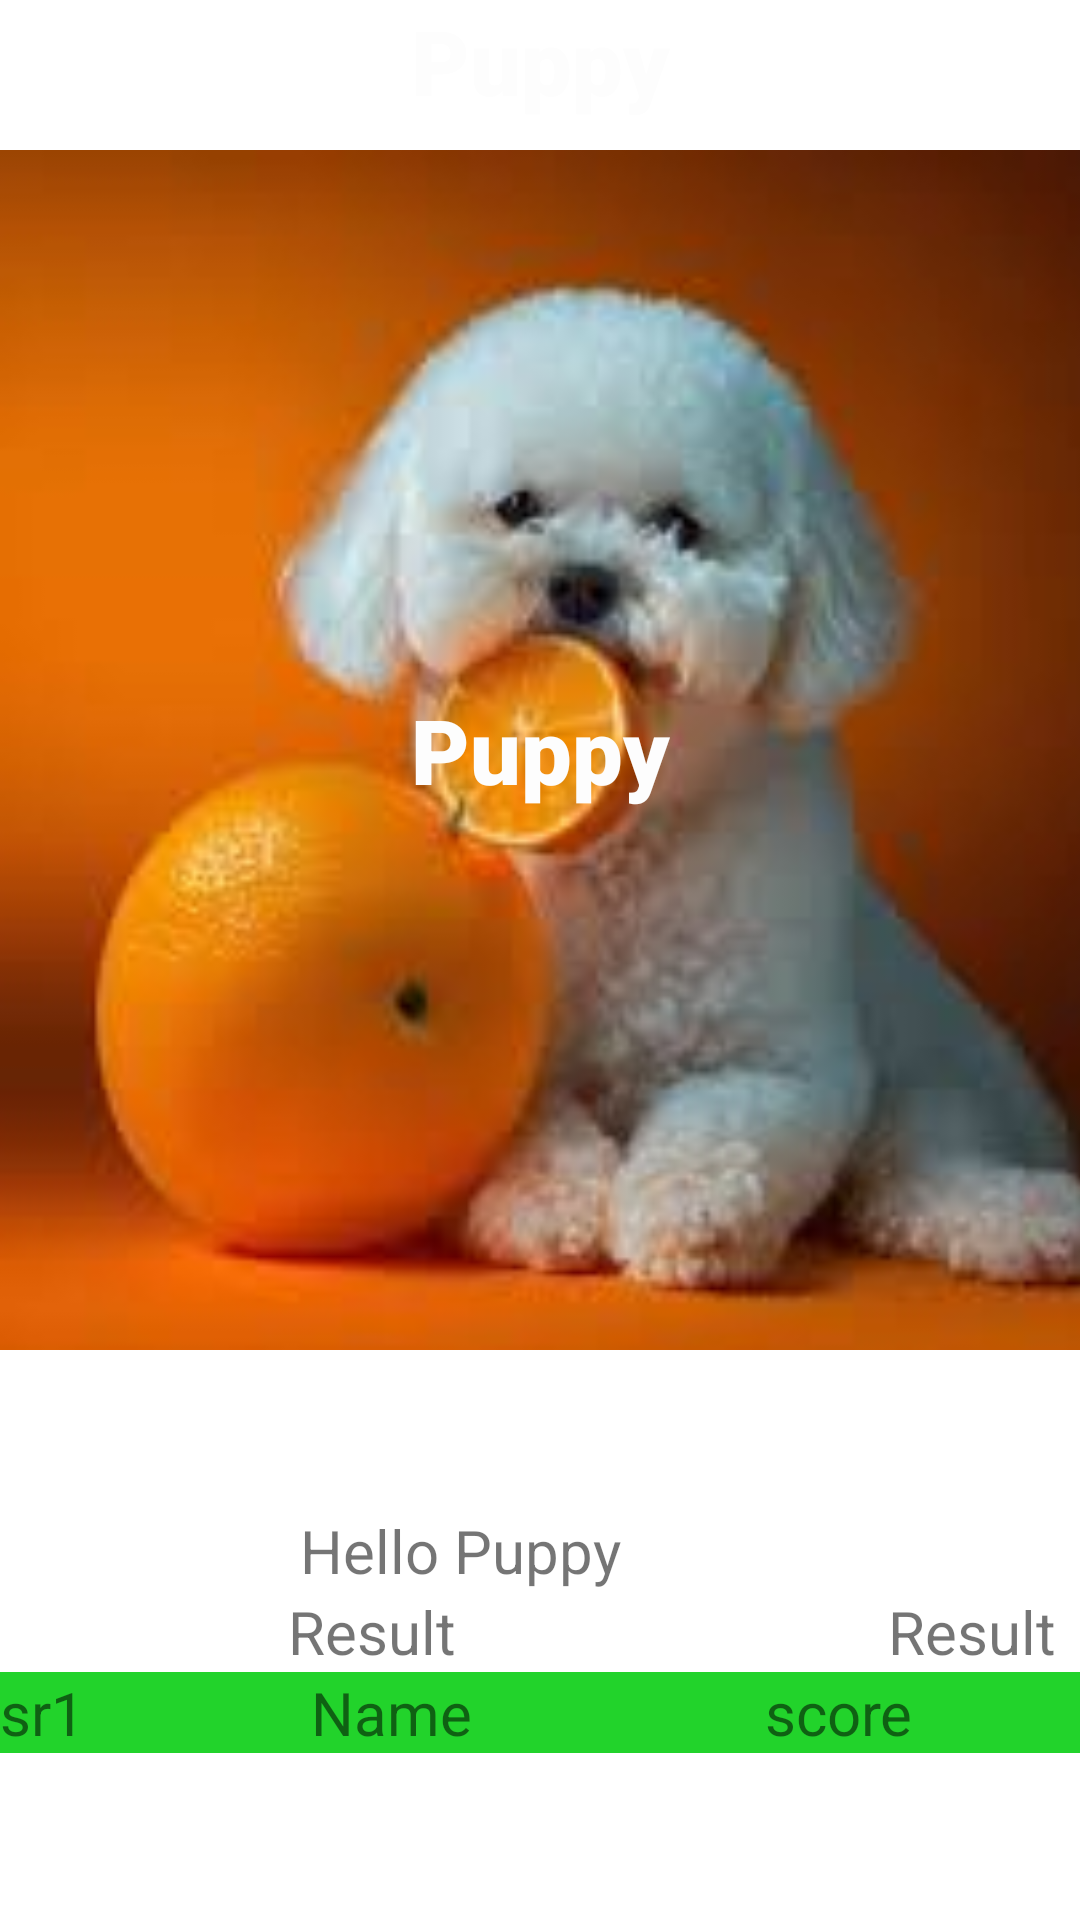

Produce the Android XML layout that renders to this screen, including the resource entries it uses.
<!-- AndroidManifest.xml: application theme Theme.SanuAnu -->
<!-- res/layout/activity_other_layouts.xml -->
<?xml version="1.0" encoding="utf-8"?>
<LinearLayout xmlns:android="http://schemas.android.com/apk/res/android"
    xmlns:app="http://schemas.android.com/apk/res-auto"
    xmlns:tools="http://schemas.android.com/tools"
    android:layout_width="match_parent"
    android:layout_height="match_parent"
    android:orientation="vertical"
    tools:context=".Other_layouts">

    <FrameLayout
        android:layout_width="match_parent"
        android:layout_height="wrap_content">

        <ImageView
            android:layout_width="400dp"
            android:layout_height="500dp"
            android:src="@drawable/puppy"/>
        <TextView
            android:id="@+id/textView"
            android:layout_width="match_parent"
            android:layout_height="wrap_content"
            android:fontFamily="sans-serif-black"
            android:text="Puppy"
            android:layout_gravity="center"
            android:gravity="center"
            android:textColor="#FDFDFD"
            android:textSize="30sp"
            android:textStyle="bold"
            android:typeface="sans"
            />
        <TextView
            android:id="@+id/textView1"
            android:layout_width="match_parent"
            android:layout_height="wrap_content"
            android:fontFamily="sans-serif-black"
            android:text="Puppy"
            android:layout_gravity="top"
            android:gravity="center"
            android:textColor="#FDFDFD"
            android:textSize="30sp"
            android:textStyle="bold"
            android:typeface="sans"
            />

    </FrameLayout>
    <ScrollView
        android:layout_width="match_parent"
        android:layout_height="wrap_content"
        >
        <LinearLayout
            android:layout_width="match_parent"
            android:layout_height="match_parent"
            android:orientation="vertical">

            <AbsoluteLayout
                android:layout_width="wrap_content"
                android:layout_height="wrap_content">
                <TextView
                    android:id="@+id/t3"
                    android:layout_width="wrap_content"
                    android:layout_height="match_parent"
                    android:layout_x="300px"
                    android:layout_y="10px"
                    android:text="Hello Puppy"
                    android:textSize="20dp"
                    />
            </AbsoluteLayout>
            <TableLayout
                android:layout_width="400dp"
                android:layout_height="wrap_content"
                >
                <TableRow
                    android:background="@color/white">
                    <TextView
                        android:id="@+id/head"
                        android:layout_width="wrap_content"
                        android:layout_height="wrap_content"
                        android:text="Result"
                        android:gravity="center"
                        android:layout_weight="2"
                        android:textSize="20dp"
                        />
                    <TextView
                        android:id="@+id/head2"
                        android:layout_width="wrap_content"
                        android:layout_height="wrap_content"
                        android:text="Result"
                        android:gravity="center"
                        android:layout_weight="1"
                        android:textSize="20dp"
                        />

                </TableRow>
                <TableRow android:background="@color/green">
                    <TextView
                        android:id="@+id/sr1"
                        android:layout_width="wrap_content"
                        android:layout_height="wrap_content"
                        android:text="sr1"
                        android:textSize="20dp"
                        android:layout_weight="1"
                        />
                    <TextView
                        android:id="@+id/name"
                        android:layout_width="wrap_content"
                        android:layout_height="wrap_content"
                        android:text="Name"
                        android:textSize="20dp"
                        android:layout_weight="2"

                        />
                    <TextView
                        android:id="@+id/score"
                        android:layout_width="wrap_content"
                        android:layout_height="wrap_content"
                        android:text="score"
                        android:textSize="20dp"
                        android:layout_weight="2"
                        />
                </TableRow>

            </TableLayout>

            <ListView
                android:id="@+id/list1"
                android:layout_width="wrap_content"
                android:layout_height="wrap_content">

            </ListView>
            <GridView
                android:id="@+id/grid1"
                android:layout_width="wrap_content"
                android:layout_height="wrap_content"
                >

            </GridView>
        </LinearLayout>



    </ScrollView>

</LinearLayout>
<!-- resources referenced by this layout -->
<resources>
  <color name="green">#E60ACF14</color>
  <color name="white">#FFFFFFFF</color>
  <!-- drawable puppy: png bitmap (drawable, 92982 bytes) -->
  <style name="Theme.SanuAnu" parent="Theme.MaterialComponents.DayNight.DarkActionBar">
          
          <item name="colorPrimary">@color/purple_500</item>
          <item name="colorPrimaryVariant">@color/purple_700</item>
          <item name="colorOnPrimary">@color/white</item>
          
          <item name="colorSecondary">@color/teal_200</item>
          <item name="colorSecondaryVariant">@color/teal_700</item>
          <item name="colorOnSecondary">@color/black</item>
          
          <item name="android:statusBarColor">?attr/colorPrimaryVariant</item>
          
      </style>
  <color name="purple_500">#FF6200EE</color>
  <color name="purple_700">#FF3700B3</color>
  <color name="teal_200">#FF03DAC5</color>
  <color name="teal_700">#FF018786</color>
  <color name="black">#FF000000</color>
</resources>
